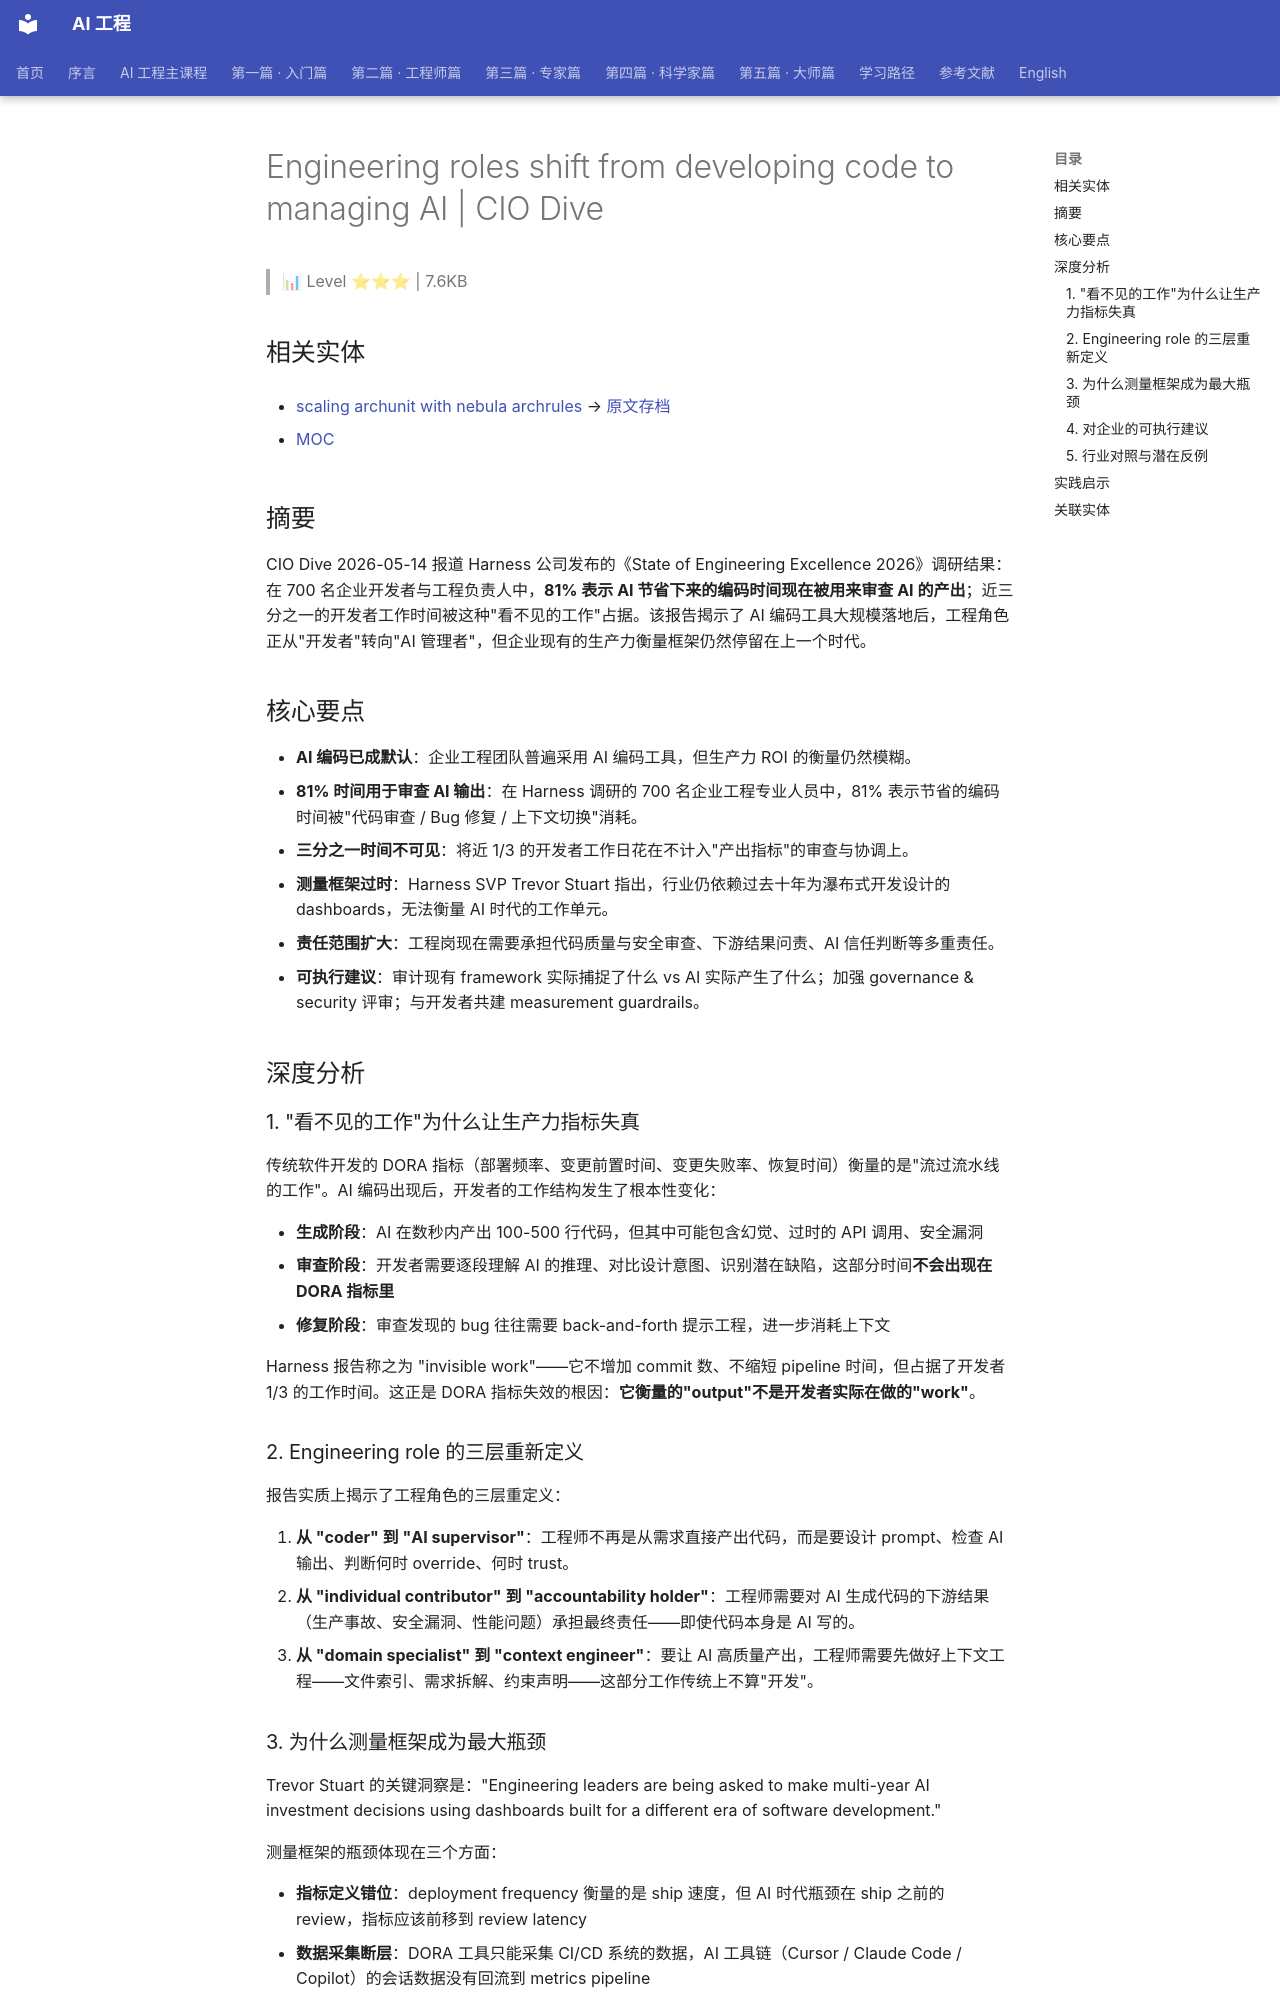

repository: QianJinGuo/wiki-book · page: ch09/048-engineering-roles-shift-from-developing-code-to-managing-ai.html · generator: mkdocs

# Engineering roles shift from developing code to managing AI | CIO Dive

> 📊 Level ⭐⭐⭐ | 7.6KB

## 相关实体

- [scaling archunit with nebula archrules](https://github.com/QianJinGuo/wiki-public/blob/main/entities/scaling-archunit-with-nebula-archrules.md)
→ [原文存档](https://www.ciodive.com/news/engineering-roles-shift-managing-AI/820297/)

- [MOC](https://github.com/QianJinGuo/wiki-public/blob/main/moc/observability-monitoring.md)
## 摘要

CIO Dive 2026-05-14 报道 Harness 公司发布的《State of Engineering Excellence 2026》调研结果：在 700 名企业开发者与工程负责人中，**81% 表示 AI 节省下来的编码时间现在被用来审查 AI 的产出**；近三分之一的开发者工作时间被这种"看不见的工作"占据。该报告揭示了 AI 编码工具大规模落地后，工程角色正从"开发者"转向"AI 管理者"，但企业现有的生产力衡量框架仍然停留在上一个时代。

## 核心要点

- **AI 编码已成默认**：企业工程团队普遍采用 AI 编码工具，但生产力 ROI 的衡量仍然模糊。
- **81% 时间用于审查 AI 输出**：在 Harness 调研的 700 名企业工程专业人员中，81% 表示节省的编码时间被"代码审查 / Bug 修复 / 上下文切换"消耗。
- **三分之一时间不可见**：将近 1/3 的开发者工作日花在不计入"产出指标"的审查与协调上。
- **测量框架过时**：Harness SVP Trevor Stuart 指出，行业仍依赖过去十年为瀑布式开发设计的 dashboards，无法衡量 AI 时代的工作单元。
- **责任范围扩大**：工程岗现在需要承担代码质量与安全审查、下游结果问责、AI 信任判断等多重责任。
- **可执行建议**：审计现有 framework 实际捕捉了什么 vs AI 实际产生了什么；加强 governance & security 评审；与开发者共建 measurement guardrails。

## 深度分析

### 1. "看不见的工作"为什么让生产力指标失真

传统软件开发的 DORA 指标（部署频率、变更前置时间、变更失败率、恢复时间）衡量的是"流过流水线的工作"。AI 编码出现后，开发者的工作结构发生了根本性变化：

- **生成阶段**：AI 在数秒内产出 100-500 行代码，但其中可能包含幻觉、过时的 API 调用、安全漏洞
- **审查阶段**：开发者需要逐段理解 AI 的推理、对比设计意图、识别潜在缺陷，这部分时间**不会出现在 DORA 指标里**
- **修复阶段**：审查发现的 bug 往往需要 back-and-forth 提示工程，进一步消耗上下文

Harness 报告称之为 "invisible work"——它不增加 commit 数、不缩短 pipeline 时间，但占据了开发者 1/3 的工作时间。这正是 DORA 指标失效的根因：**它衡量的"output"不是开发者实际在做的"work"**。

### 2. Engineering role 的三层重新定义

报告实质上揭示了工程角色的三层重定义：

1. **从 "coder" 到 "AI supervisor"**：工程师不再是从需求直接产出代码，而是要设计 prompt、检查 AI 输出、判断何时 override、何时 trust。
2. **从 "individual contributor" 到 "accountability holder"**：工程师需要对 AI 生成代码的下游结果（生产事故、安全漏洞、性能问题）承担最终责任——即使代码本身是 AI 写的。
3. **从 "domain specialist" 到 "context engineer"**：要让 AI 高质量产出，工程师需要先做好上下文工程——文件索引、需求拆解、约束声明——这部分工作传统上不算"开发"。

### 3. 为什么测量框架成为最大瓶颈

Trevor Stuart 的关键洞察是："Engineering leaders are being asked to make multi-year AI investment decisions using dashboards built for a different era of software development."

测量框架的瓶颈体现在三个方面：

- **指标定义错位**：deployment frequency 衡量的是 ship 速度，但 AI 时代瓶颈在 ship 之前的 review，指标应该前移到 review latency
- **数据采集断层**：DORA 工具只能采集 CI/CD 系统的数据，AI 工具链（Cursor / Claude Code / Copilot）的会话数据没有回流到 metrics pipeline
- **公平性争议**：超过半数受访者担心基于 AI 数据做绩效考核，希望"改进数据"和"绩效评估"明确分离
